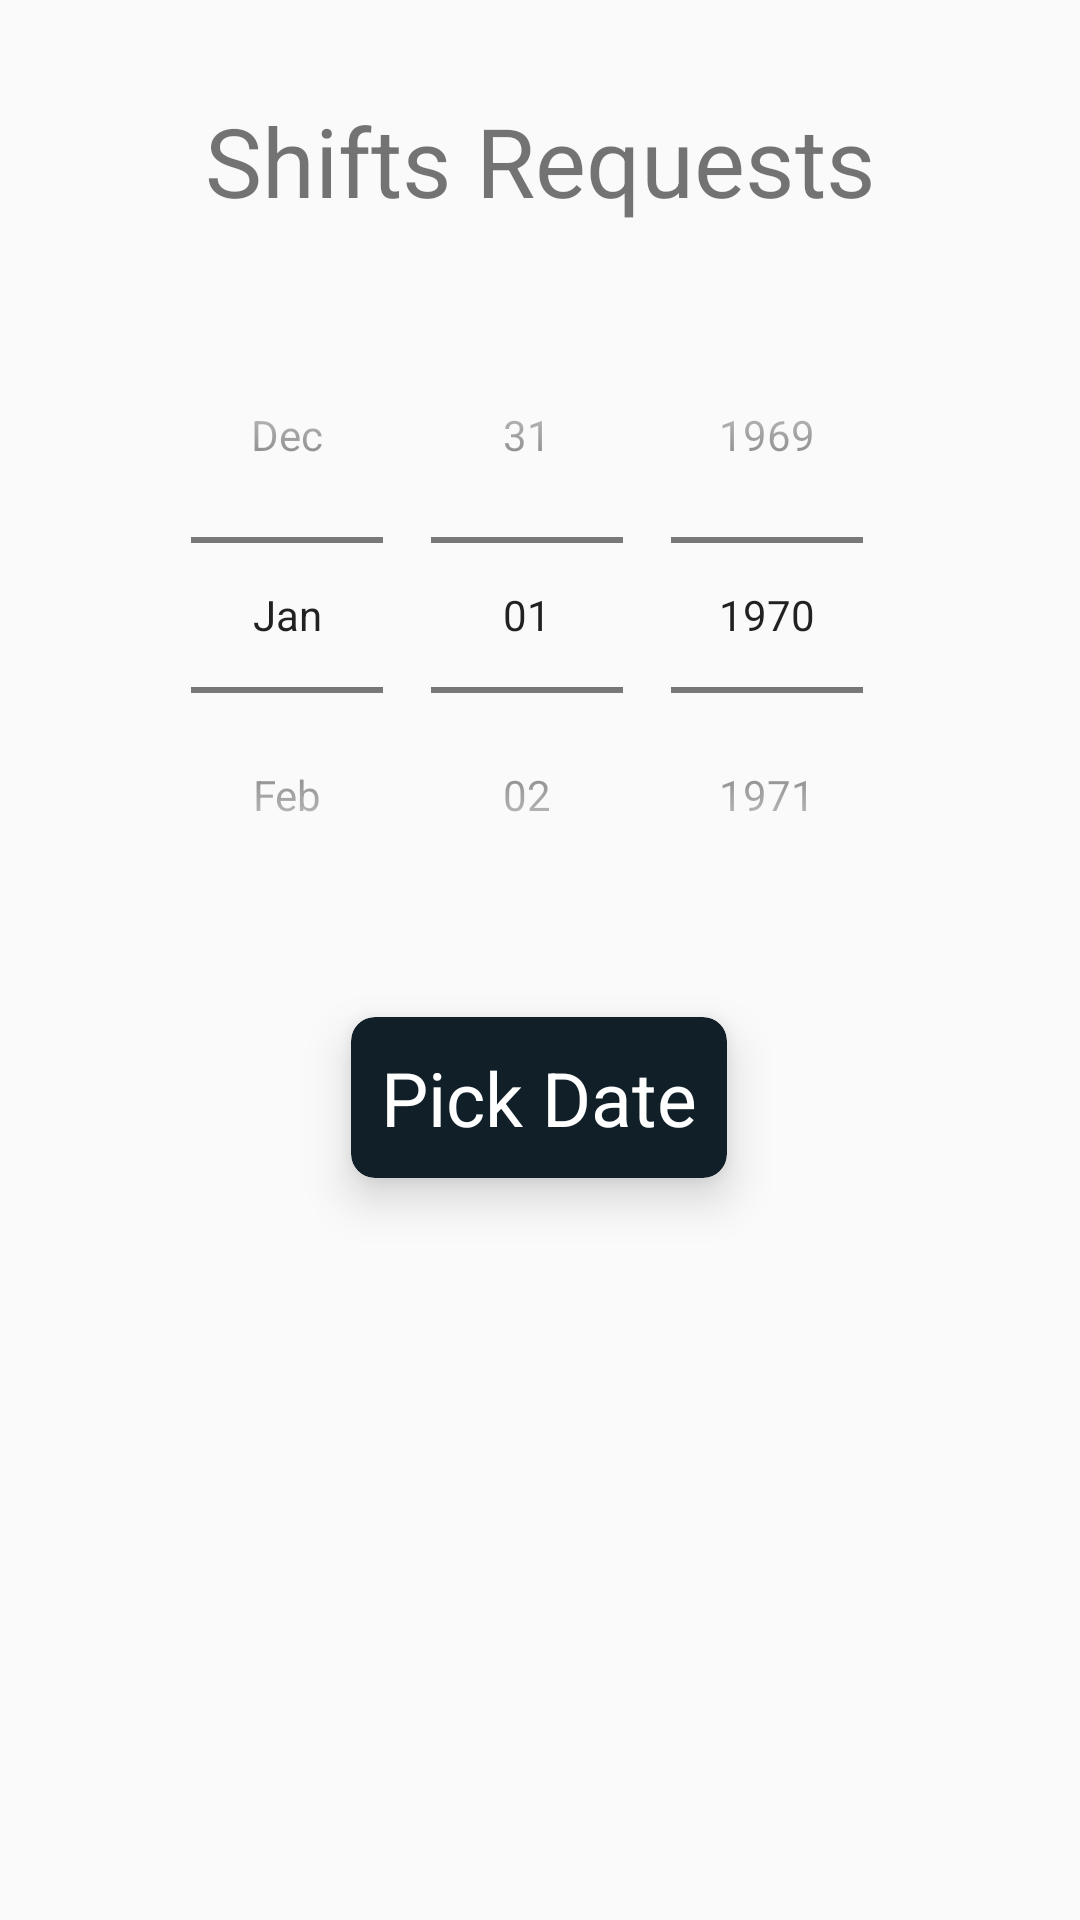

Write the Android layout XML for this screen, with the resource values it uses.
<!-- AndroidManifest.xml: application theme Theme.MyApplication -->
<!-- res/layout/fragment_shifts_requests.xml -->
<?xml version="1.0" encoding="utf-8"?>
<androidx.constraintlayout.widget.ConstraintLayout xmlns:android="http://schemas.android.com/apk/res/android"
    xmlns:app="http://schemas.android.com/apk/res-auto"
    xmlns:tools="http://schemas.android.com/tools"
    android:layout_width="match_parent"
    android:layout_height="match_parent"
    tools:context=".ShiftsRequests.ShiftsRequestsFragment">


    <DatePicker
        android:id="@+id/dpShiftsRequests"
        android:layout_width="wrap_content"
        android:layout_height="wrap_content"
        android:layout_marginTop="24dp"
        android:calendarViewShown="false"

        android:datePickerMode="spinner"
        android:ems="10"
        android:inputType="date"
        app:layout_constraintEnd_toEndOf="parent"
        app:layout_constraintHorizontal_bias="0.496"
        app:layout_constraintStart_toStartOf="parent"
        app:layout_constraintTop_toBottomOf="@+id/hShiftsRequests" />

    <TextView
        android:id="@+id/hShiftsRequests"
        android:layout_width="wrap_content"
        android:layout_height="wrap_content"
        android:layout_marginTop="32dp"
        android:text="Shifts Requests"
        android:textSize="32dp"
        app:layout_constraintEnd_toEndOf="parent"
        app:layout_constraintStart_toStartOf="parent"
        app:layout_constraintTop_toTopOf="parent" />

    <androidx.cardview.widget.CardView
        android:id="@+id/cardView3"
        android:layout_width="wrap_content"
        android:layout_height="wrap_content"
        android:layout_marginStart="8dp"
        android:layout_marginTop="28dp"
        android:layout_marginEnd="8dp"
        app:cardBackgroundColor="@color/blueBlack"
        app:cardCornerRadius="8dp"
        app:cardElevation="9dp"
        app:layout_constraintEnd_toEndOf="parent"
        app:layout_constraintHorizontal_bias="0.498"
        app:layout_constraintStart_toStartOf="parent"
        app:layout_constraintTop_toBottomOf="@+id/dpShiftsRequests">

        <TextView
            android:id="@+id/btnShiftsRequests"
            android:layout_width="wrap_content"
            android:layout_height="wrap_content"
            android:layout_marginStart="10dp"
            android:layout_marginTop="10dp"
            android:layout_marginEnd="10dp"
            android:layout_marginBottom="10dp"
            android:text="Pick Date"
            android:textColor="@color/white"
            android:textSize="25dp"
            app:layout_constraintEnd_toEndOf="parent"
            app:layout_constraintStart_toStartOf="parent"
            app:layout_constraintTop_toTopOf="parent" />
    </androidx.cardview.widget.CardView>

    <androidx.recyclerview.widget.RecyclerView
        android:id="@+id/rvShiftRequests"
        android:layout_width="401dp"
        android:layout_height="323dp"
        android:layout_marginTop="12dp"
        app:layout_constraintEnd_toEndOf="parent"
        app:layout_constraintStart_toStartOf="parent"
        app:layout_constraintTop_toBottomOf="@+id/cardView3" />

</androidx.constraintlayout.widget.ConstraintLayout>
<!-- resources referenced by this layout -->
<resources>
  <color name="blueBlack">#111f28</color>
  <color name="white">#FFFFFFFF</color>
  <style name="Theme.MyApplication" parent="Theme.MaterialComponents.Light.DarkActionBar.Bridge">
          
          <item name="colorPrimary">@color/purple_500</item>
          <item name="colorPrimaryDark">@color/purple_700</item>
          <item name="colorAccent">@color/teal_200</item>
          
          <item name="materialCalendarFullscreenTheme">@style/AppTheme.MaterialCalendarFullscreen</item>
          <item name="materialCalendarTheme">@style/AppTheme.MaterialCalendar</item>
  
      </style>
  <color name="purple_500">#FF6200EE</color>
  <color name="purple_700">#FF3700B3</color>
  <color name="teal_200">#FF03DAC5</color>
  <style name="AppTheme.MaterialCalendarFullscreen" parent="ThemeOverlay.MaterialComponents.MaterialCalendar.Fullscreen">
          
      </style>
  <style name="AppTheme.MaterialCalendar" parent="ThemeOverlay.MaterialComponents.MaterialCalendar">
          
      </style>
</resources>
